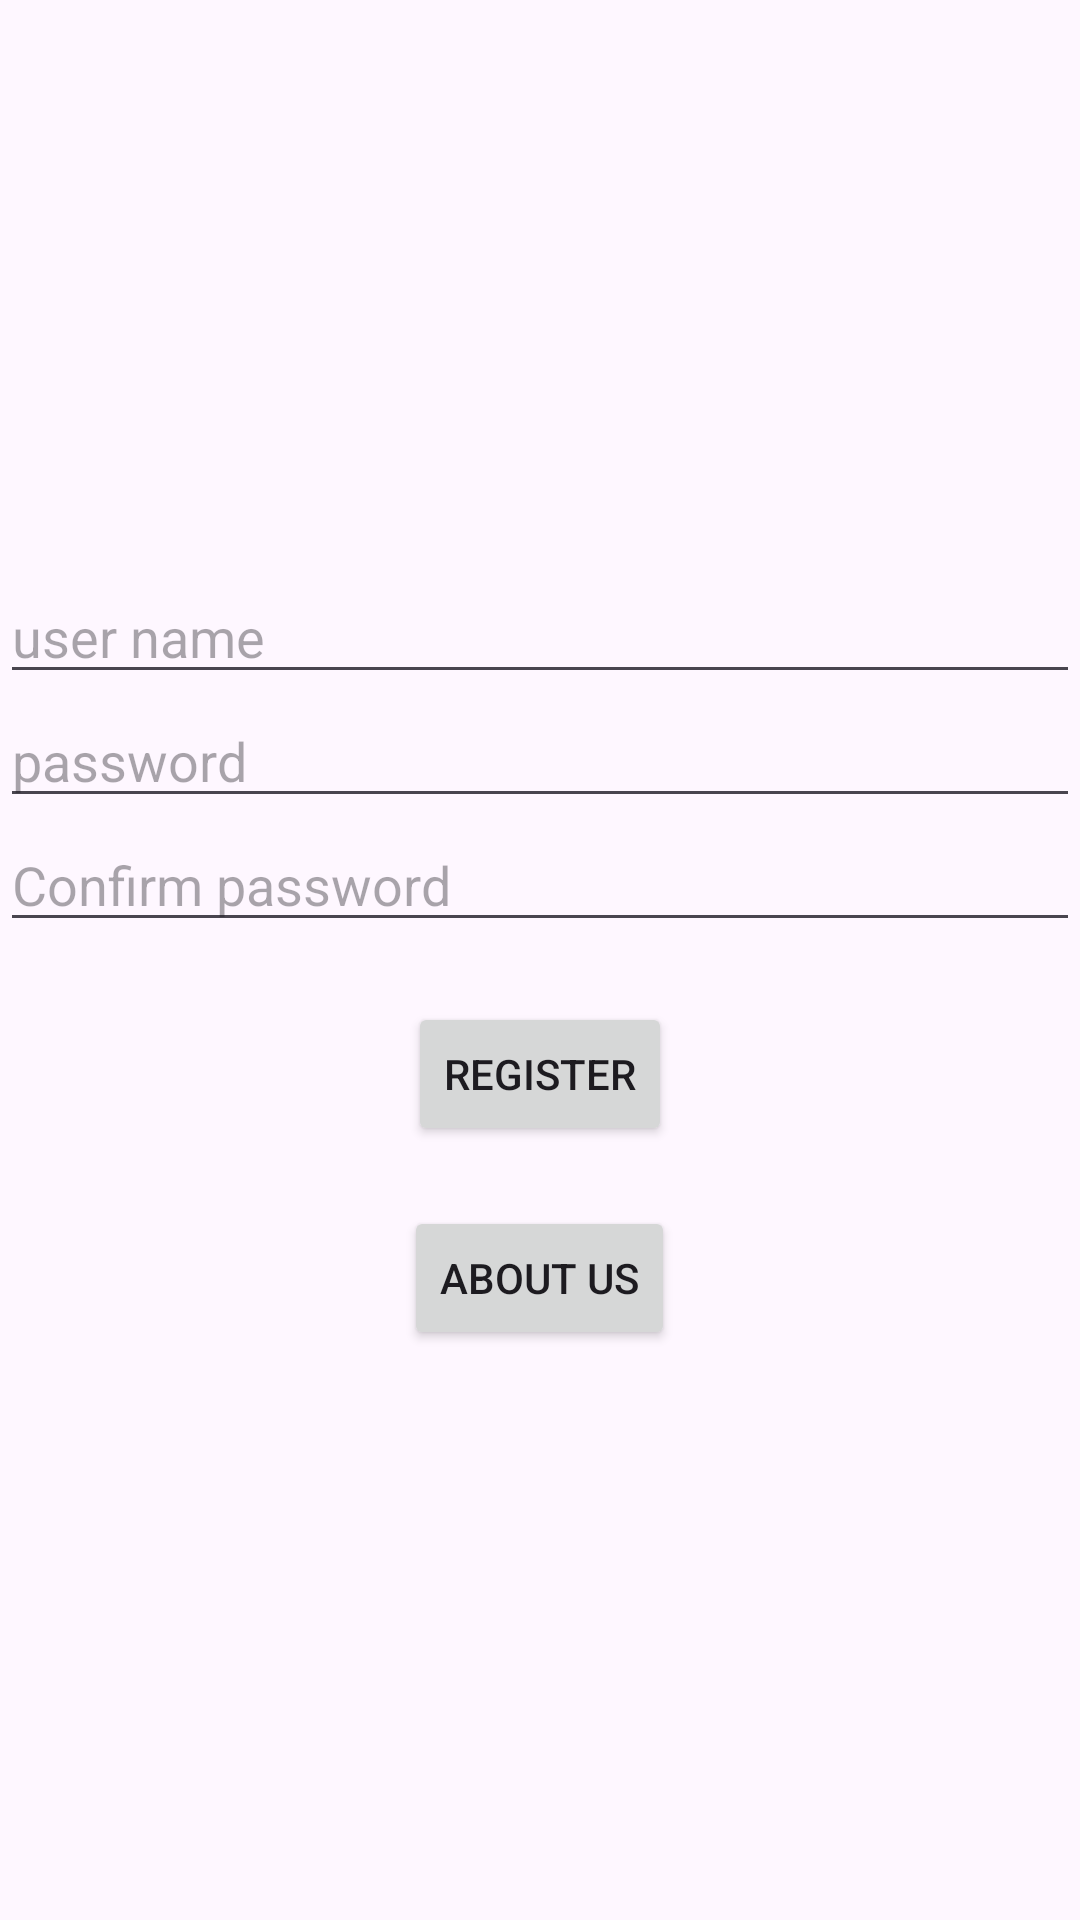

Write the Android layout XML for this screen, with the resource values it uses.
<!-- AndroidManifest.xml: application theme Theme.Mathappmine -->
<!-- res/layout/activity_main.xml -->
<?xml version="1.0" encoding="utf-8"?>
<RelativeLayout xmlns:android="http://schemas.android.com/apk/res/android"
    xmlns:app="http://schemas.android.com/apk/res-auto"
    xmlns:tools="http://schemas.android.com/tools"
    android:layout_width="match_parent"
    android:layout_height="match_parent"
    tools:context=".MainActivity">

    <LinearLayout
        android:layout_width="match_parent"
        android:layout_height="wrap_content"
        android:layout_centerInParent="true"
        android:orientation="vertical">

        <EditText
            android:id="@+id/username"
            android:layout_width="match_parent"
            android:layout_height="wrap_content"
            android:ems="10"
            android:hint="user name"
            android:inputType="text" />

        <EditText
            android:id="@+id/password"
            android:layout_width="match_parent"
            android:layout_height="wrap_content"
            android:ems="10"
            android:hint="password"
            android:inputType="textPassword" />
        <EditText
            android:id="@+id/cofirmpassword"
            android:layout_width="match_parent"
            android:layout_height="wrap_content"
            android:ems="10"
            android:hint="Confirm password"
            android:inputType="text" />

        <Button
            android:id="@+id/register"
            android:layout_width="wrap_content"
            android:layout_height="wrap_content"
            android:layout_gravity="center"
            android:text="Register"
            android:layout_marginTop="20dp"/>
        <Button
            android:id="@+id/aboutus"
            android:layout_width="wrap_content"
            android:layout_height="wrap_content"
            android:layout_gravity="center"
            android:text="About Us"
            android:layout_marginTop="20dp"/>
    </LinearLayout>




</RelativeLayout>
<!-- resources referenced by this layout -->
<resources>
  <style name="Theme.Mathappmine" parent="Theme.Material3.Light" />
</resources>
